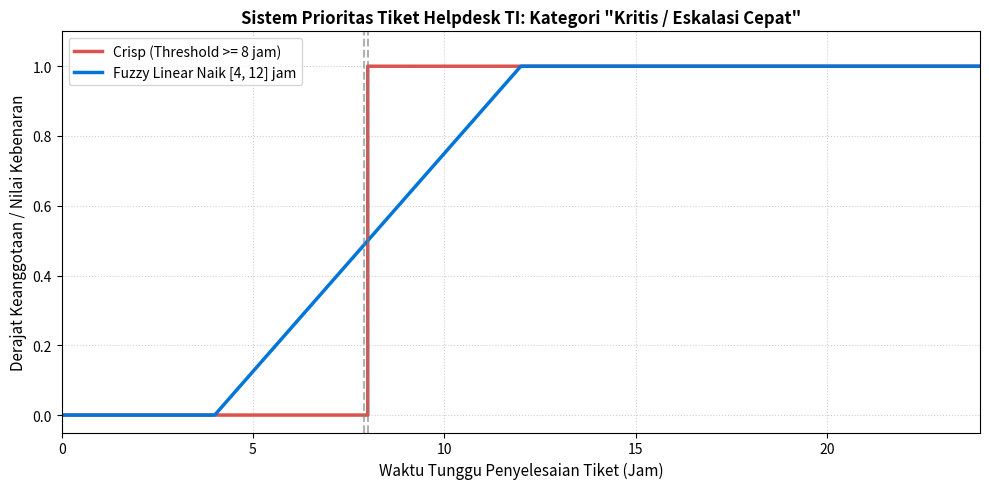

The matplotlib source for this figure:
import numpy as np
import matplotlib.pyplot as plt

# ==========================================================
# 1. DEFINISI FUNGSI CRISP DAN FUZZY
# ==========================================================
def crisp_kritis(waktu, threshold=8.0):
    """
    Fungsi karakteristik crisp.
    Mengembalikan 1.0 jika waktu >= threshold, selain itu 0.0.
    """
    waktu = np.asarray(waktu, dtype=float)
    return np.where(waktu >= threshold, 1.0, 0.0)

def fuzzy_kritis(waktu, a=4.0, b=12.0):
    """
    Fungsi keanggotaan fuzzy linear naik.
    - x < a       : derajat 0
    - a <= x <= b : derajat (x - a) / (b - a)
    - x > b       : derajat 1
    """
    waktu = np.asarray(waktu, dtype=float)
    derajat = (waktu - a) / (b - a)
    return np.clip(derajat, 0.0, 1.0)

# ==========================================================
# 2. PENGUJIANKU DATA UJI (SOAL NO. 3)
# ==========================================================
data_uji = [2, 4, 6, 7.9, 8.0, 8.1, 10, 12, 16, 24]

print("=" * 68)
print(f"{'Waktu (Jam)':<12} | {'Crisp':<8} | {'Fuzzy mu(x)':<12} | {'Interpretasi Fuzzy'}")
print("=" * 68)

for w in data_uji:
    c_val = float(crisp_kritis(w))
    f_val = float(fuzzy_kritis(w))
    interpretasi = f"Tingkat Kritis {f_val * 100:.1f}%"
    print(f"{w:<12.1f} | {c_val:<8.1f} | {f_val:<12.3f} | {interpretasi}")

print("=" * 68)

# ==========================================================
# 3. VISUALISASI GRAFIK KOMPARASI (SOAL NO. 4)
# ==========================================================
# Semesta pembicaraan 0 <= x <= 24 jam
x_domain = np.linspace(0, 24, 1000)

y_crisp = crisp_kritis(x_domain)
y_fuzzy = fuzzy_kritis(x_domain)

plt.figure(figsize=(10, 5))

# Plot Logika Crisp
plt.step(x_domain, y_crisp, label='Crisp (Threshold >= 8 jam)', 
         color='#d9534f', linewidth=2.5, where='post')

# Plot Logika Fuzzy
plt.plot(x_domain, y_fuzzy, label='Fuzzy Linear Naik [4, 12] jam', 
         color='#0275d8', linewidth=2.5)

# Penanda titik batas kritis (7.9 jam vs 8.0 jam)
plt.axvline(x=7.9, color='gray', linestyle='--', alpha=0.6)
plt.axvline(x=8.0, color='gray', linestyle='--', alpha=0.6)

plt.title('Sistem Prioritas Tiket Helpdesk TI: Kategori "Kritis / Eskalasi Cepat"', fontsize=12, fontweight='bold')
plt.xlabel('Waktu Tunggu Penyelesaian Tiket (Jam)', fontsize=11)
plt.ylabel('Derajat Keanggotaan / Nilai Kebenaran', fontsize=11)
plt.xlim(0, 24)
plt.ylim(-0.05, 1.1)
plt.grid(True, linestyle=':', alpha=0.6)
plt.legend(loc='upper left', fontsize=10)
plt.tight_layout()

# Simpan grafik
plt.savefig('grafik_prioritas_tiket_helpdesk.png', dpi=300)
plt.show()
